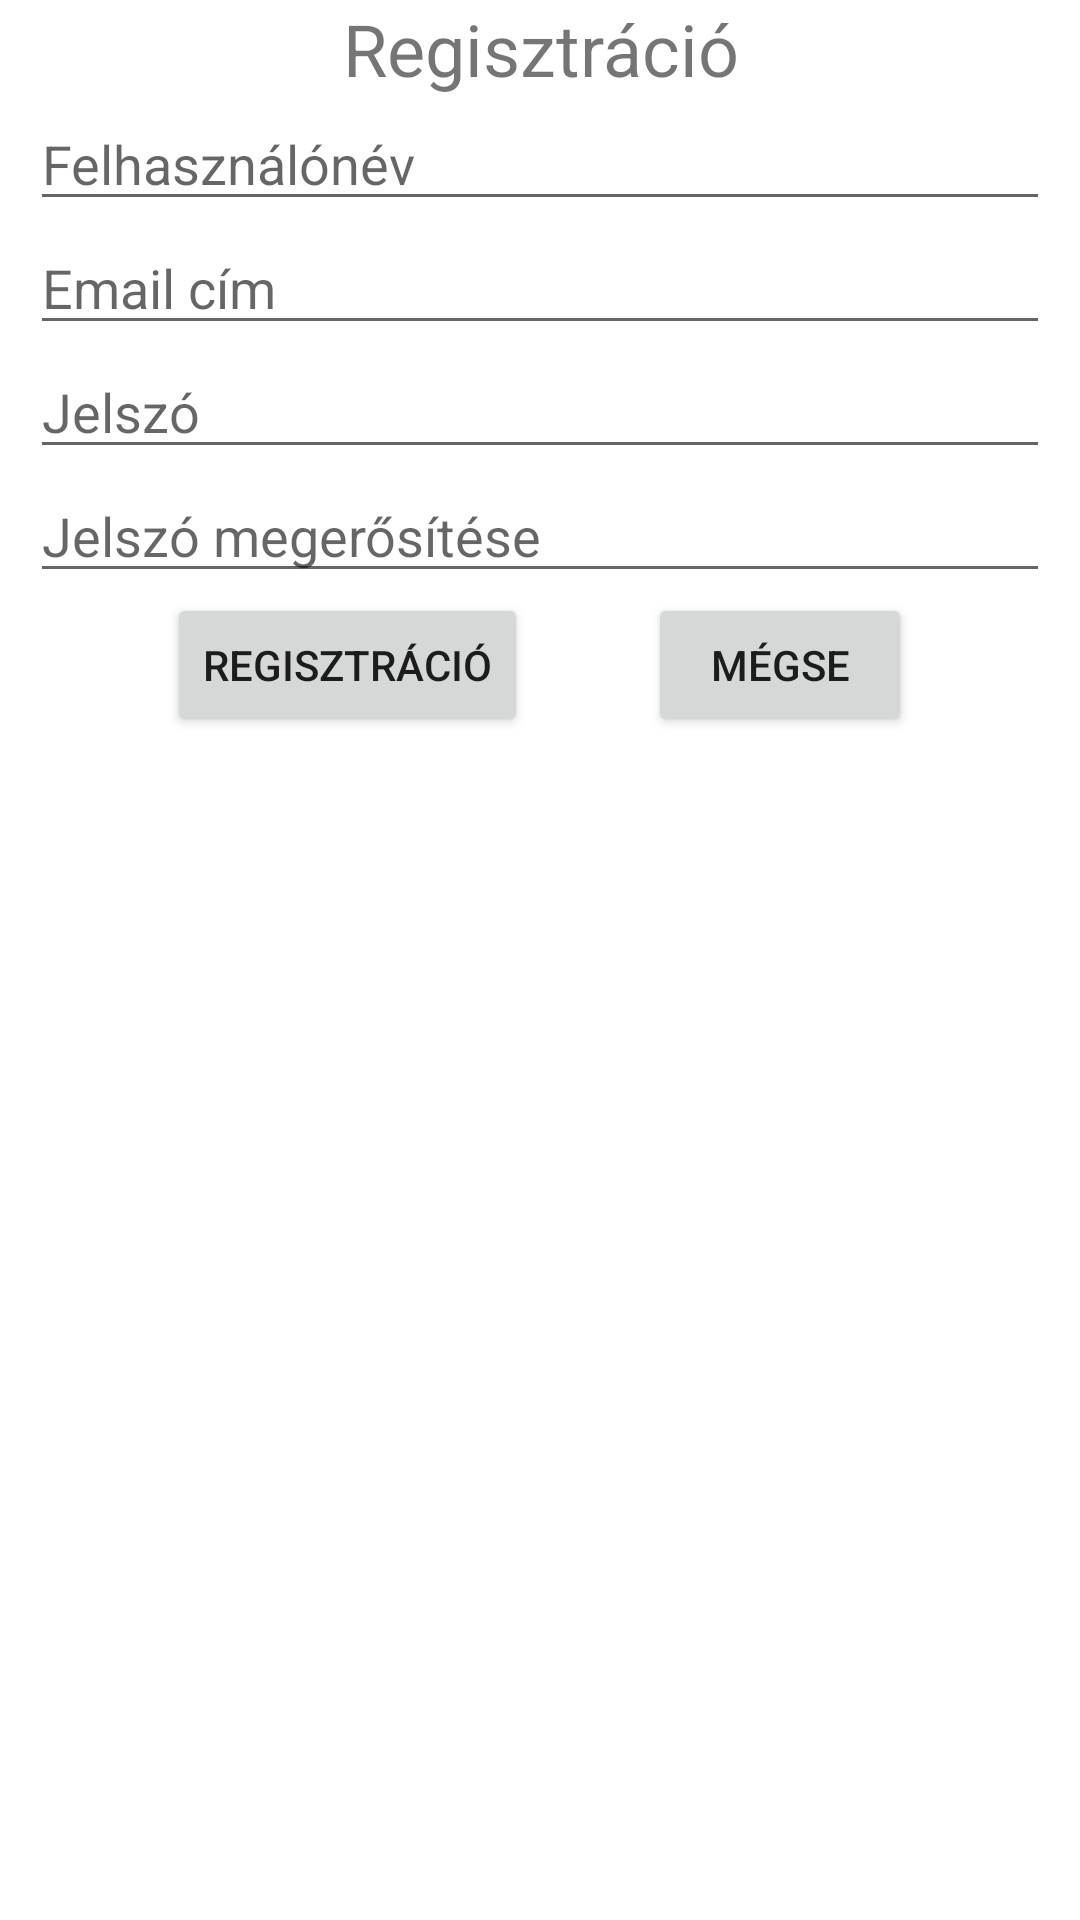

Android layout source for this screen:
<!-- AndroidManifest.xml: application theme Theme.MyApplication -->
<!-- res/layout/activity_register.xml -->
<?xml version="1.0" encoding="utf-8"?>
<RelativeLayout
    xmlns:android="http://schemas.android.com/apk/res/android"
    xmlns:tools="http://schemas.android.com/tools"
    android:layout_width="match_parent"
    android:layout_height="match_parent"
    tools:context=".Register">
    <TextView
        android:id="@+id/registrationTextView"
        android:layout_width="match_parent"
        android:layout_height="wrap_content"
        android:layout_marginTop="@dimen/default_margin"
        android:textSize="24sp"
        android:text="@string/regisztracio"
        android:layout_alignParentStart="true"
        android:layout_alignParentEnd="true"
        android:textAlignment="center">

    </TextView>
    <EditText
        android:id="@+id/usernameEditText"
        android:layout_width="match_parent"
        android:layout_height="wrap_content"
        android:layout_below="@id/registrationTextView"
        android:layout_marginTop="@dimen/default_margin"
        android:layout_marginLeft="10dp"
        android:layout_marginRight="10dp"
        android:ems="10"
        android:inputType="textPersonName"
        android:hint="@string/name"
        android:layout_alignParentStart="true"
        android:layout_alignParentEnd="true"
        />
    <EditText
        android:id="@+id/userEmailEditText"
        android:layout_width="match_parent"
        android:layout_height="wrap_content"
        android:layout_below="@id/usernameEditText"
        android:layout_marginTop="@dimen/default_margin"
        android:layout_marginLeft="10dp"
        android:layout_marginRight="10dp"
        android:ems="10"
        android:inputType="textEmailAddress"
        android:hint="@string/email"
        android:layout_alignParentStart="true"
        android:layout_alignParentEnd="true"
        />
    <EditText
        android:id="@+id/passwordEditText"
        android:layout_width="match_parent"
        android:layout_height="wrap_content"
        android:layout_below="@id/userEmailEditText"
        android:layout_marginTop="@dimen/default_margin"
        android:layout_marginLeft="10dp"
        android:layout_marginRight="10dp"
        android:ems="10"
        android:inputType="textPassword"
        android:hint="@string/password"
        android:layout_alignParentStart="true"
        android:layout_alignParentEnd="true"
        />
    <EditText
        android:id="@+id/passwordAgainEditText"
        android:layout_width="match_parent"
        android:layout_height="wrap_content"
        android:layout_below="@id/passwordEditText"
        android:layout_marginTop="@dimen/default_margin"
        android:layout_marginLeft="10dp"
        android:layout_marginRight="10dp"
        android:ems="10"
        android:inputType="textPassword"
        android:hint="@string/passwordConfirm"
        android:layout_alignParentStart="true"
        android:layout_alignParentEnd="true"
        />
    <LinearLayout
        android:layout_width="wrap_content"
        android:layout_height="wrap_content"
        android:orientation="horizontal"
        android:layout_below="@id/passwordAgainEditText"
        android:layout_marginTop="@dimen/default_margin"
        android:layout_centerHorizontal="true"
        >
        <Button
            android:layout_width="wrap_content"
            android:layout_height="wrap_content"
            android:text="@string/regisztracio"
            android:onClick="register"/>

        <Button
            android:layout_width="wrap_content"
            android:layout_height="wrap_content"
            android:layout_marginStart="40dp"
            android:text="@string/cancel"
            android:onClick="cancel"/>
    </LinearLayout>

</RelativeLayout>
<!-- resources referenced by this layout -->
<resources>
  <string name="cancel">Mégse</string>
  <string name="email">Email cím</string>
  <string name="name">Felhasználónév</string>
  <string name="password">Jelszó</string>
  <string name="passwordConfirm">Jelszó megerősítése</string>
  <string name="regisztracio">Regisztráció</string>
  <style name="Theme.MyApplication" parent="Theme.MaterialComponents.DayNight.DarkActionBar">
          
          <item name="colorPrimary">@color/purple_500</item>
          <item name="colorPrimaryVariant">@color/purple_700</item>
          <item name="colorOnPrimary">@color/white</item>
          
          <item name="colorSecondary">@color/teal_200</item>
          <item name="colorSecondaryVariant">@color/teal_700</item>
          <item name="colorOnSecondary">@color/black</item>
          
          <item name="android:statusBarColor">?attr/colorPrimaryVariant</item>
          
      </style>
  <color name="purple_500">#328011</color>
  <color name="purple_700">#5BF398</color>
  <color name="white">#EFE9E9</color>
  <color name="teal_200">#FF03DAC5</color>
  <color name="teal_700">#FF018786</color>
  <color name="black">#FF000000</color>
</resources>
